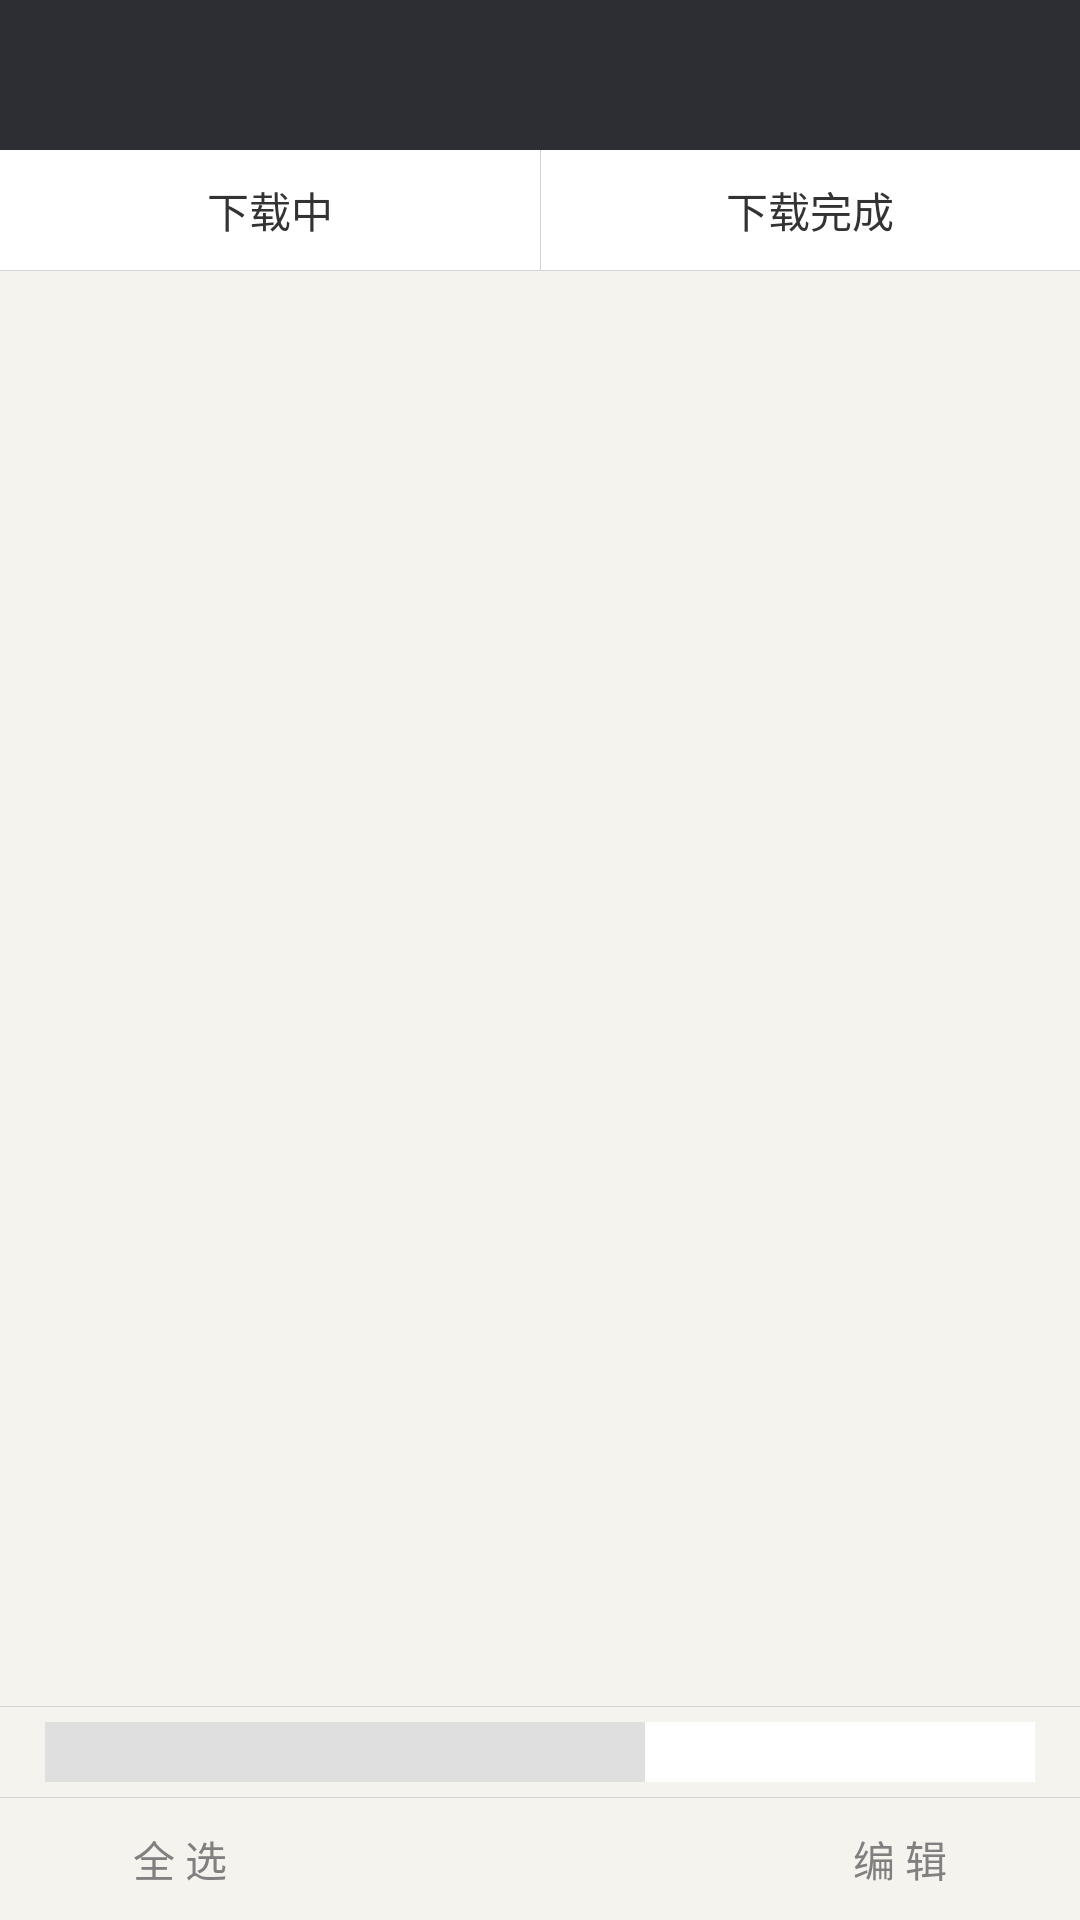

Here is an Android app screen rendered from its layout file. Give the layout XML and the strings, colors and styles it references.
<!-- AndroidManifest.xml: application theme Base.AppTheme -->
<!-- res/layout/activity_video_task.xml -->
<?xml version="1.0" encoding="utf-8"?>

<LinearLayout xmlns:android="http://schemas.android.com/apk/res/android"
    android:layout_width="match_parent"
    android:layout_height="match_parent"
    android:orientation="vertical"
    >

    <include
        layout="@layout/gray_toplayout"/>


    <RadioGroup
        android:id="@+id/radiogroup_main"
        android:layout_width="match_parent"
        android:layout_height="40dip"
        android:background="@color/white"
        android:orientation="horizontal">

        <RadioButton
            android:id="@+id/depositrecord"
            android:layout_width="match_parent"
            android:layout_height="match_parent"
            android:layout_weight="1"
            android:button="@null"
            android:gravity="center"
            android:text="下载中"
            android:textColor="@color/btn_black_red"
            android:textSize="14sp" />

        <ImageView
            android:layout_width="1px"
            android:layout_height="match_parent"
            android:background="@color/line"
            />
        <RadioButton
            android:id="@+id/withdrawrecord"
            android:layout_width="match_parent"
            android:layout_height="match_parent"
            android:layout_weight="1"
            android:button="@null"
            android:gravity="center"
            android:text="下载完成"
            android:textColor="@color/btn_black_red"
            android:textSize="14sp" />
    </RadioGroup>
    <RelativeLayout
        android:id="@+id/ScrollerParentView"
        android:layout_width="match_parent"
        android:layout_height="5dip"
        android:layout_marginTop="-5dip">

        <ImageView
            android:layout_width="match_parent"
            android:layout_height="1px"
            android:layout_alignParentBottom="true"
            android:background="@color/line" />
    </RelativeLayout>

    <RelativeLayout
        android:layout_width="match_parent"
        android:layout_height="match_parent"
        android:background="@color/gray22"
        >
        <LinearLayout
            android:id="@+id/bottomlayout"
            android:layout_width="match_parent"
            android:layout_height="wrap_content"
            android:layout_alignParentBottom="true"
            android:orientation="vertical"
            >
            <ImageView
                android:layout_width="match_parent"
                android:layout_height="1px"
                android:background="@color/line"
                />
            <RelativeLayout
                android:layout_width="match_parent"
                android:layout_height="20dip"
                android:layout_marginTop="5dip"
                android:layout_marginBottom="5dip"
                android:layout_marginLeft="15dip"
                android:layout_marginRight="15dip"
                >

                <ImageView
                    android:layout_width="match_parent"
                    android:layout_height="20dip"
                    android:background="@color/white"
                    />
                <ImageView
                    android:id="@+id/freespace"
                    android:layout_width="200dip"
                    android:layout_height="20dip"
                    android:background="@color/gray26"
                    />
                <TextView
                    android:id="@+id/spaceconetnt"
                    android:layout_width="match_parent"
                    android:layout_height="20dip"
                    android:gravity="center"
                    android:textColor="@color/gray2"
                    />

            </RelativeLayout>
            <ImageView
                android:layout_width="match_parent"
                android:layout_height="1px"
                android:background="@color/line"
                />
            <LinearLayout
                android:layout_width="match_parent"
                android:layout_height="wrap_content"
                android:orientation="horizontal"
                >
                <TextView
                    android:id="@+id/selectAll"
                    android:layout_width="match_parent"
                    android:layout_height="wrap_content"
                    android:layout_weight="1"
                    android:textColor="@color/gray2"
                    android:textSize="14sp"
                    android:padding="10dip"
                    android:gravity="center"
                    android:text="@string/selectall"
                    />
                <TextView
                    android:id="@+id/delete"
                    android:layout_width="match_parent"
                    android:layout_height="wrap_content"
                    android:layout_weight="1"
                    android:textColor="@color/gray2"
                    android:textSize="14sp"
                    android:padding="10dip"
                    android:gravity="center"
                    />
                <TextView
                    android:id="@+id/edit"
                    android:layout_width="match_parent"
                    android:layout_height="wrap_content"
                    android:layout_weight="1"
                    android:textColor="@color/gray2"
                    android:textSize="14sp"
                    android:padding="10dip"
                    android:gravity="center"
                    android:text="@string/edit"
                    />
            </LinearLayout>
        </LinearLayout>
    <FrameLayout
        android:id="@+id/framelayout"
        android:layout_width="match_parent"
        android:layout_height="match_parent"
        android:layout_above="@id/bottomlayout"
        >


    </FrameLayout>
    </RelativeLayout>

</LinearLayout>
<!-- res/layout/gray_toplayout.xml (included above) -->
<?xml version="1.0" encoding="utf-8"?>

<LinearLayout xmlns:android="http://schemas.android.com/apk/res/android"
    android:layout_width="match_parent"
    android:layout_height="wrap_content"
    android:id="@+id/topmainview"
    android:orientation="vertical">

    <RelativeLayout
        android:id="@+id/toplayout"
        android:layout_width="match_parent"
        android:layout_height="50dp"
        android:background="@color/gray24">

        <ImageView
            android:id="@+id/back"
            android:layout_width="wrap_content"
            android:layout_height="wrap_content"
            android:layout_centerVertical="true"
            android:padding="10dp"
            android:src="@drawable/back"
            android:visibility="gone" />

        <TextView
            android:id="@+id/backtitle"
            android:layout_width="wrap_content"
            android:layout_height="match_parent"
            android:visibility="gone"
            android:gravity="center"
            android:layout_toRightOf="@id/back"
            android:layout_marginLeft="5dip"
            android:layout_centerVertical="true"
            android:textColor="@color/white"
            android:drawablePadding="5dip"
            android:textSize="17sp" />
        
        <TextView
            android:id="@+id/title"
            android:layout_width="wrap_content"
            android:layout_height="wrap_content"
            android:maxWidth="200dip"
            android:layout_centerHorizontal="true"
            android:layout_centerVertical="true"
            android:layout_margin="5dp"
            android:textColor="@color/white"
            android:textSize="17sp"
            android:singleLine="true"
            />


        <TextView
            android:id="@+id/assistant"
            android:layout_width="wrap_content"
            android:layout_height="match_parent"
            android:layout_marginRight="20dip"
            android:textSize="15sp"
            android:layout_alignParentRight="true"
            android:textColor="@color/white"
            android:layout_centerVertical="true"
            android:gravity="center"
            />

        <ImageView
            android:id="@+id/assistant_icon"
            android:layout_width="wrap_content"
            android:layout_height="wrap_content"
            android:visibility="gone"
            android:padding="10dip"
            android:layout_centerVertical="true"
            android:layout_marginRight="20dip"
            android:layout_alignParentRight="true"
            />

    </RelativeLayout>

</LinearLayout>
<!-- resources referenced by this layout -->
<resources>
  <color name="gray2">#817F80</color>
  <color name="gray22">#F4F3EE</color>
  <color name="gray24">#2D2E33</color>
  <color name="gray26">#dfdfdf</color>
  <color name="line">#D3D3D3</color>
  <color name="white">#FFFFFF</color>
  <!-- drawable back: png bitmap (drawable-xhdpi, 250 bytes) -->
  <string name="edit">编 辑</string>
  <string name="selectall">全 选</string>
  <style name="Base.AppTheme" parent="Theme.AppCompat.Light.DarkActionBar" type="text/css">
          <item name="colorPrimary">#673AB7</item>
          <item name="colorPrimaryDark">#512DA8</item>
          <item name="colorAccent">#FF4081</item>
          <item name="android:windowNoTitle">true</item>
      </style>
</resources>
